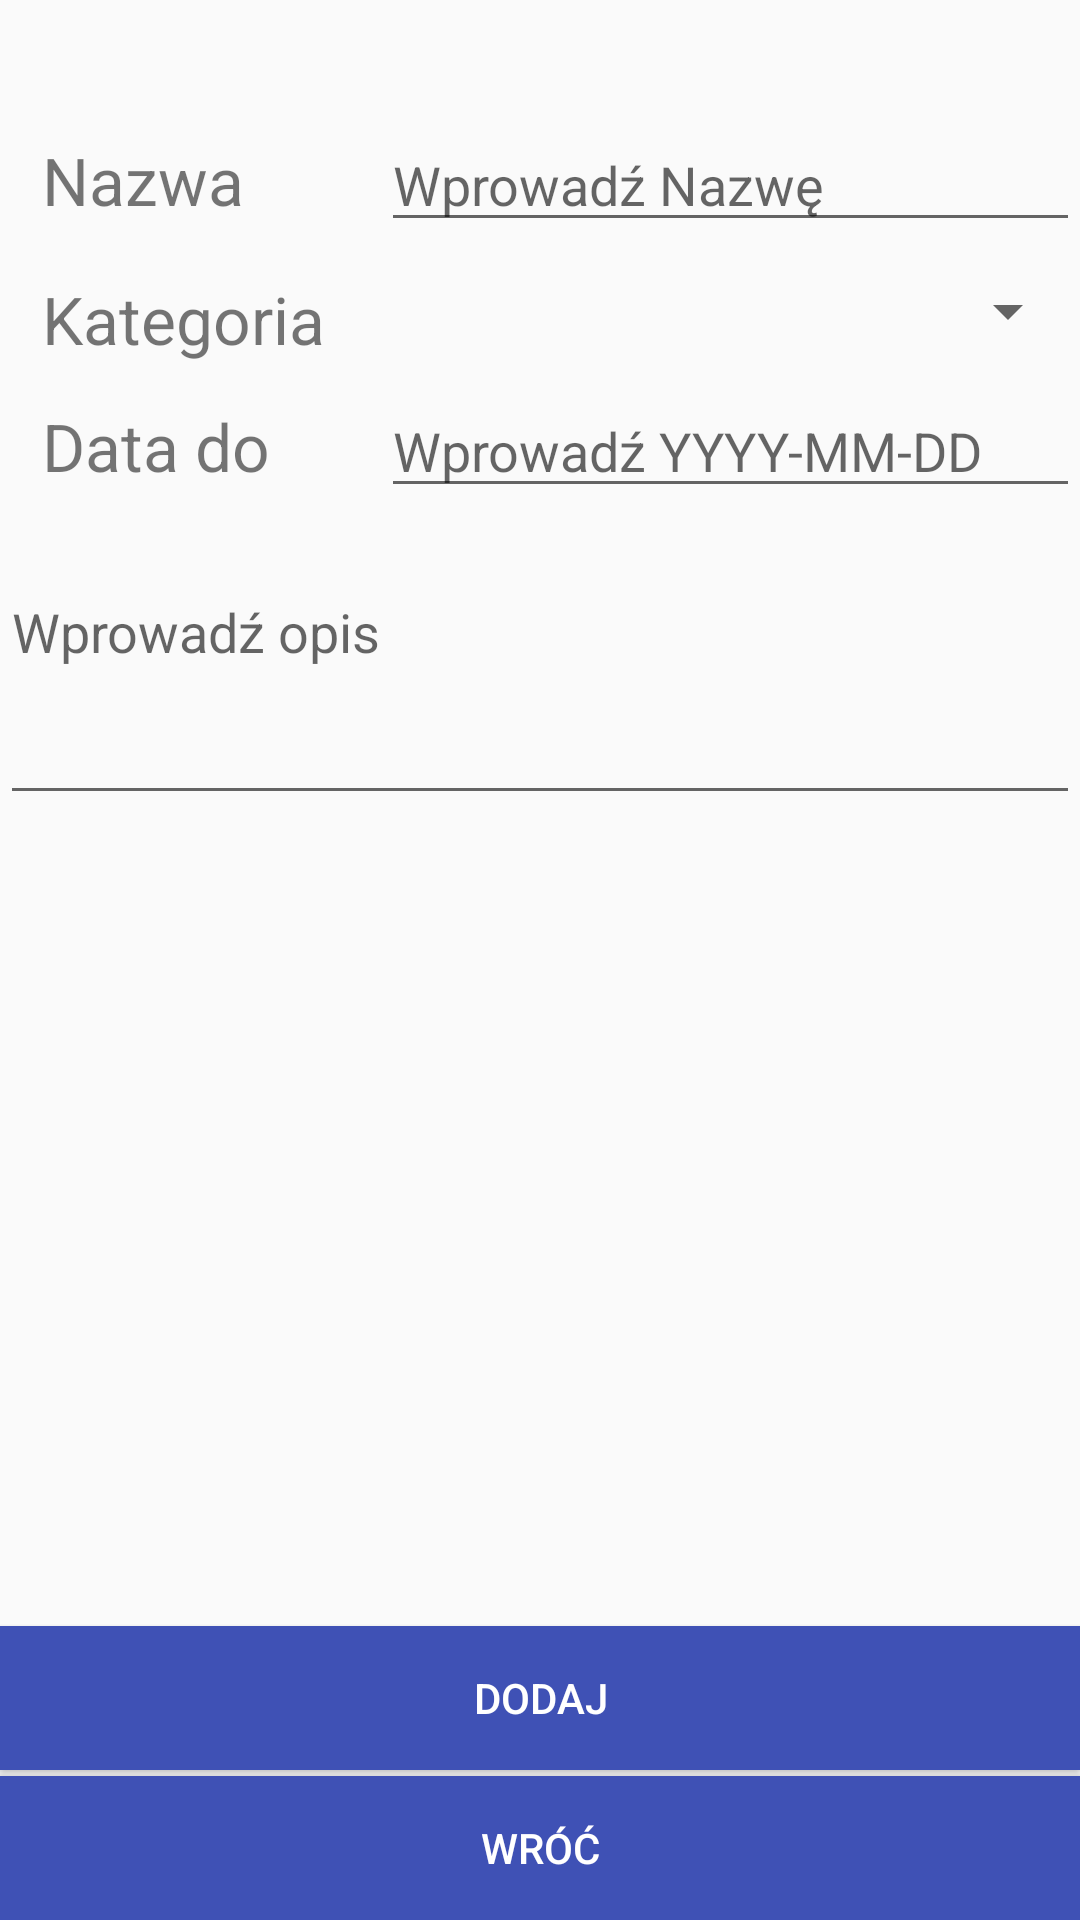

Write the Android layout XML for this screen, with the resource values it uses.
<!-- AndroidManifest.xml: application theme AppTheme -->
<!-- res/layout/add_aim.xml -->
<?xml version="1.0" encoding="utf-8"?>
<RelativeLayout xmlns:android="http://schemas.android.com/apk/res/android"
    xmlns:tools="http://schemas.android.com/tools"
    android:orientation="vertical" android:layout_width="match_parent"
    android:layout_height="match_parent">

    <EditText
        android:id="@+id/et_description"
        android:layout_width="match_parent"
        android:layout_height="wrap_content"
        android:ems="10"
        android:gravity="top|left"
        android:hint="Wprowadź opis"
        android:inputType="textMultiLine"
        android:lines="8"
        android:maxLines="10"
        android:minLines="3"
        android:scrollbars="vertical"
        android:layout_below="@+id/et_date"
        android:layout_alignParentLeft="true"
        android:layout_alignParentStart="true"
        android:layout_marginTop="19dp" />

    <EditText
        android:id="@+id/et_date"
        android:layout_width="233dp"
        android:layout_height="wrap_content"
        android:layout_alignBaseline="@+id/textView13"
        android:layout_alignBottom="@+id/textView13"
        android:layout_alignParentEnd="true"
        android:layout_alignParentRight="true"
        android:ems="10"
        android:focusable="false"
        android:hint="Wprowadź YYYY-MM-DD"
        android:inputType="date" />

    <Spinner
        android:id="@+id/sp_category"
        android:layout_width="match_parent"
        android:layout_height="wrap_content"
        android:layout_alignLeft="@+id/et_name"
        android:layout_alignStart="@+id/et_name"
        android:layout_alignTop="@+id/textView12" />

    <EditText
        android:id="@+id/et_name"
        android:layout_width="233dp"
        android:layout_height="wrap_content"
        android:ems="10"
        android:hint="Wprowadź Nazwę"
        android:inputType="textPersonName"
        android:layout_alignBaseline="@+id/textView10"
        android:layout_alignBottom="@+id/textView10"
        android:layout_alignParentRight="true"
        android:layout_alignParentEnd="true" />

    <TextView
        android:id="@+id/textView9"
        android:layout_width="wrap_content"
        android:layout_height="wrap_content"
        android:layout_alignParentTop="true"
        android:layout_centerHorizontal="true"
        android:textSize="24sp"
        android:textStyle="bold"
        tools:text="Dodaj Cel" />

    <TextView
        android:id="@+id/textView10"
        android:layout_width="wrap_content"
        android:layout_height="wrap_content"
        android:layout_alignParentLeft="true"
        android:layout_alignParentStart="true"
        android:layout_below="@+id/textView9"
        android:layout_marginLeft="14dp"
        android:layout_marginStart="14dp"
        android:layout_marginTop="13dp"
        android:text="Nazwa"
        android:textSize="22sp" />

    <TextView
        android:id="@+id/textView12"
        android:layout_width="wrap_content"
        android:layout_height="wrap_content"
        android:layout_alignLeft="@+id/textView10"
        android:layout_alignStart="@+id/textView10"
        android:layout_below="@+id/et_name"
        android:layout_marginTop="11dp"
        android:text="Kategoria"
        android:textSize="22sp" />

    <Button
        android:id="@+id/btn_back"
        android:layout_width="match_parent"
        android:layout_height="wrap_content"
        android:layout_alignParentBottom="true"
        android:layout_alignParentLeft="true"
        android:layout_alignParentStart="true"
        android:background="@color/colorPrimary"
        android:text="Wróć"
        android:textColor="#fff" />

    <Button
        android:id="@+id/btn_add"
        android:layout_width="match_parent"
        android:layout_height="wrap_content"
        android:layout_above="@+id/btn_back"
        android:layout_alignParentLeft="true"
        android:layout_alignParentStart="true"
        android:layout_marginBottom="2dp"
        android:background="@color/colorPrimary"
        android:text="Dodaj"
        android:textColor="#fff" />

    <TextView
        android:id="@+id/textView13"
        android:layout_width="wrap_content"
        android:layout_height="wrap_content"
        android:layout_alignLeft="@+id/textView12"
        android:layout_alignStart="@+id/textView12"
        android:layout_below="@+id/textView12"
        android:layout_marginTop="13dp"
        android:text="Data do"
        android:textSize="22sp" />

</RelativeLayout>
<!-- resources referenced by this layout -->
<resources>
  <color name="colorPrimary">#3f51b5</color>
  <style name="AppTheme" parent="Theme.AppCompat.Light.DarkActionBar">
          
          <item name="colorPrimary">@color/colorPrimary</item>
          <item name="colorPrimaryDark">@color/colorPrimaryDark</item>
          <item name="colorAccent">#136566</item>
      </style>
  <color name="colorPrimaryDark">#06145a</color>
</resources>
